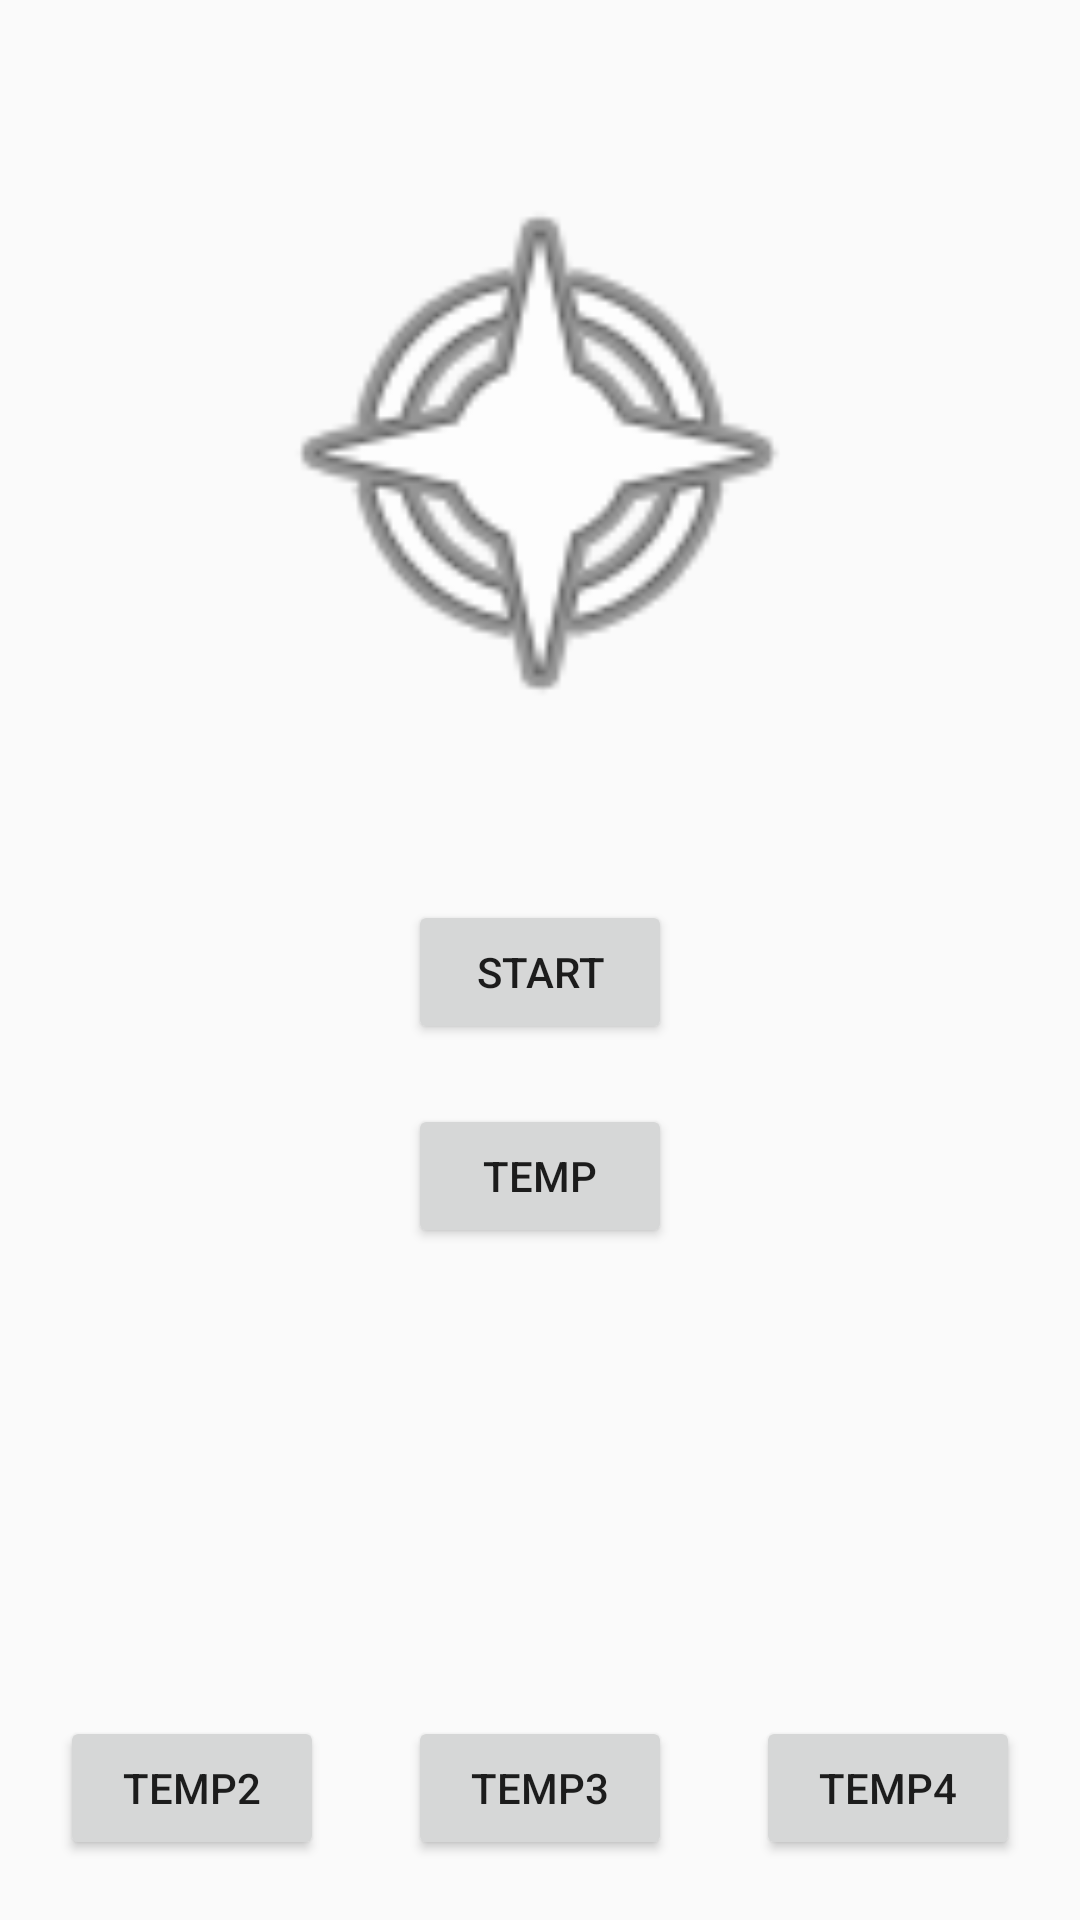

The Android layout XML behind this screen, and the referenced resources:
<!-- AndroidManifest.xml: activity theme FullScreenTheme -->
<!-- res/layout/activity_main.xml -->
<?xml version="1.0" encoding="utf-8"?>
<RelativeLayout xmlns:android="http://schemas.android.com/apk/res/android"
    xmlns:app="http://schemas.android.com/apk/res-auto"
    xmlns:tools="http://schemas.android.com/tools"
    android:layout_width="match_parent"
    android:layout_height="match_parent"
    tools:context=".MainActivity">

    <ImageView
        android:id="@+id/imgLogo"
        android:layout_width="200dp"
        android:layout_height="200dp"
        android:layout_centerHorizontal="true"
        android:layout_marginTop="50dp"
        android:src="@android:drawable/ic_menu_compass"
        />

    <Button
        android:id="@+id/btnStart"
        android:layout_width="wrap_content"
        android:layout_height="wrap_content"
        android:text="Start"
        android:layout_below="@+id/imgLogo"
        android:layout_centerHorizontal="true"
        android:layout_marginTop="50dp"
        />

    <Button
        android:id="@+id/btnTemp"
        android:layout_width="wrap_content"
        android:layout_height="wrap_content"
        android:layout_below="@+id/btnStart"
        android:layout_marginTop="20dp"
        android:layout_centerHorizontal="true"
        android:text="Temp"
        />

    <Button
        android:id="@+id/btnTmp1"
        android:layout_width="wrap_content"
        android:layout_height="wrap_content"
        android:layout_alignParentBottom="true"
        android:layout_marginBottom="20dp"
        android:layout_marginStart="20dp"
        android:text="Temp2"
        />

    <Button
        android:id="@+id/btnTmp2"
        android:layout_width="wrap_content"
        android:layout_height="wrap_content"
        android:layout_alignParentBottom="true"
        android:layout_centerHorizontal="true"
        android:layout_marginBottom="20dp"
        android:text="Temp3"
        />

    <Button
        android:id="@+id/btnTmp3"
        android:layout_width="wrap_content"
        android:layout_height="wrap_content"
        android:layout_alignParentBottom="true"
        android:layout_alignParentEnd="true"
        android:layout_marginEnd="20dp"
        android:layout_marginBottom="20dp"
        android:text="Temp4"
        />

</RelativeLayout>
<!-- resources referenced by this layout -->
<resources>
  <style name="FullScreenTheme" parent="@style/Theme.AppCompat.Light.NoActionBar">
          <item name="android:windowNoTitle">true</item>
          <item name="android:windowActionBar">false</item>
          <item name="android:windowFullscreen">true</item>
          <item name="android:windowContentOverlay">@null</item>
      </style>
</resources>
